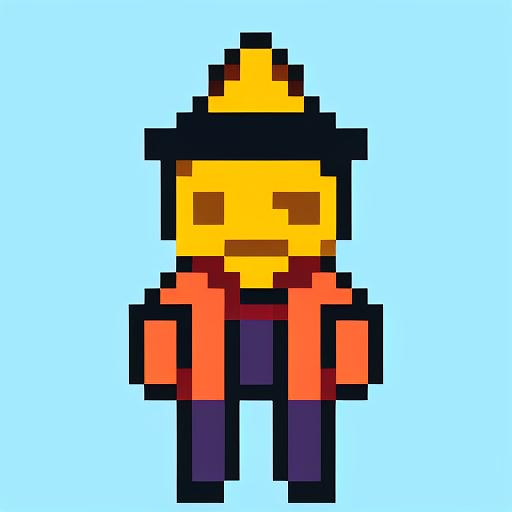
Generation parameters embedded in this image by AUTOMATIC1111 Stable Diffusion web UI or a fork of it (Forge, ...) (PNG 'parameters' text chunk):
apix wizard with a staff and a tall hat, full body
Negative prompt: photorealistic, 4k
Steps: 20, Sampler: Euler a, CFG scale: 7, Seed: 1860919638, Size: 512x512, Model hash: d576158bf1, Model: apix, Version: v1.3.0